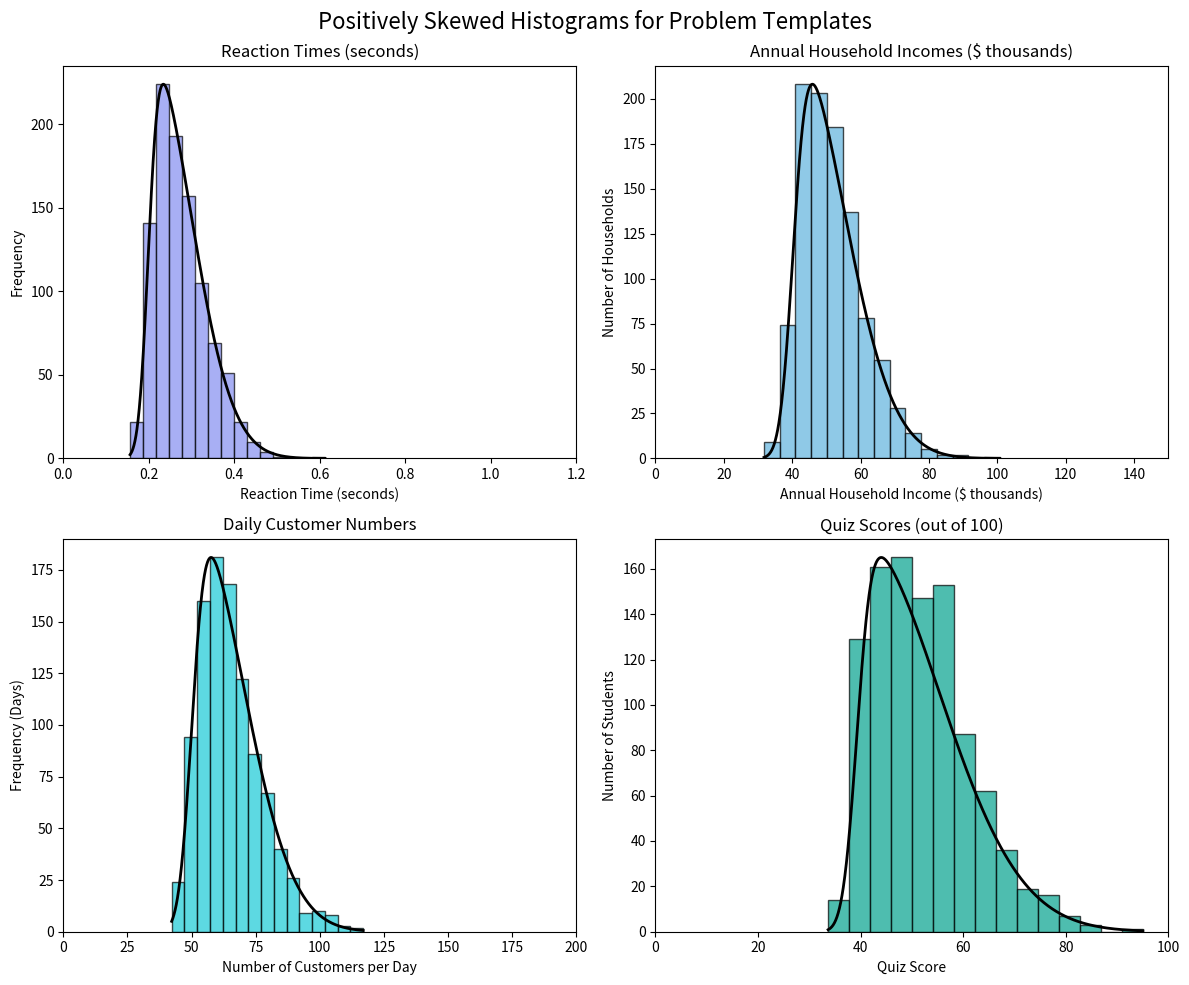

Source code (Python):
import numpy as np
import matplotlib.pyplot as plt
from scipy.stats import skewnorm

# Set a random seed for reproducibility
np.random.seed(42)

# Create a figure with 4 subplots
fig, axes = plt.subplots(2, 2, figsize=(12, 10))
fig.suptitle("Positively Skewed Histograms for Problem Templates", fontsize=16)

# Common settings for all histograms
num_samples = 1000
bin_count = 15
alpha = 0.7  # Transparency for histograms
skewness = 5  # Positive skewness parameter

# Custom colors from hex codes
colors = ['#838EF0', '#60B2DE', '#19C9D6', '#03A28D']

# Function to add skew normal curve to a histogram
def add_skew_curve(ax, data, color):
    # Fit a skew normal distribution to the data
    a, loc, scale = skewnorm.fit(data)
    x = np.linspace(min(data), max(data), 1000)
    y = skewnorm.pdf(x, a, loc, scale)
    
    # Scale the PDF to match the histogram counts
    hist_height, _ = np.histogram(data, bins=bin_count)
    max_pdf = max(y)
    max_hist = max(hist_height)
    y_scaled = y * (max_hist / max_pdf)
    
    # Plot the curve
    ax.plot(x, y_scaled, color='black', linewidth=2)

# --- Version 1: Reaction Times ---
a1, loc1, scale1 = skewness, 0.2, 0.1  # Skewness, location, scale
data1 = skewnorm.rvs(a1, loc=loc1, scale=scale1, size=num_samples)
axes[0, 0].hist(data1, bins=bin_count, alpha=alpha, color=colors[0], edgecolor='black')
add_skew_curve(axes[0, 0], data1, colors[0])
axes[0, 0].set_title("Reaction Times (seconds)")
axes[0, 0].set_xlabel("Reaction Time (seconds)")
axes[0, 0].set_ylabel("Frequency")
axes[0, 0].set_xlim([0, 1.2])  # Adjust based on your data range

# --- Version 2: Annual Household Incomes ---
a2, loc2, scale2 = skewness, 40, 15  # Skewness, location, scale
data2 = skewnorm.rvs(a2, loc=loc2, scale=scale2, size=num_samples)
axes[0, 1].hist(data2, bins=bin_count, alpha=alpha, color=colors[1], edgecolor='black')
add_skew_curve(axes[0, 1], data2, colors[1])
axes[0, 1].set_title("Annual Household Incomes ($ thousands)")
axes[0, 1].set_xlabel("Annual Household Income ($ thousands)")
axes[0, 1].set_ylabel("Number of Households")
axes[0, 1].set_xlim([0, 150])  # Adjust based on your data range

# --- Version 3: Daily Customer Numbers ---
a3, loc3, scale3 = skewness, 50, 20  # Skewness, location, scale
data3 = skewnorm.rvs(a3, loc=loc3, scale=scale3, size=num_samples)
axes[1, 0].hist(data3, bins=bin_count, alpha=alpha, color=colors[2], edgecolor='black')
add_skew_curve(axes[1, 0], data3, colors[2])
axes[1, 0].set_title("Daily Customer Numbers")
axes[1, 0].set_xlabel("Number of Customers per Day")
axes[1, 0].set_ylabel("Frequency (Days)")
axes[1, 0].set_xlim([0, 200])  # Adjust based on your data range

# --- Version 4: Scores ---
a4, loc4, scale4 = skewness, 40, 15  # Skewness, location, scale
data4 = skewnorm.rvs(a4, loc=loc4, scale=scale4, size=num_samples)
axes[1, 1].hist(data4, bins=bin_count, alpha=alpha, color=colors[3], edgecolor='black')
add_skew_curve(axes[1, 1], data4, colors[3])
axes[1, 1].set_title("Quiz Scores (out of 100)")
axes[1, 1].set_xlabel("Quiz Score")
axes[1, 1].set_ylabel("Number of Students")
axes[1, 1].set_xlim([0, 100])  # Adjust based on your data range

# Adjust layout and save the figure
plt.tight_layout()
plt.savefig("positively_skewed_histograms.png", dpi=300, bbox_inches='tight')
plt.show()